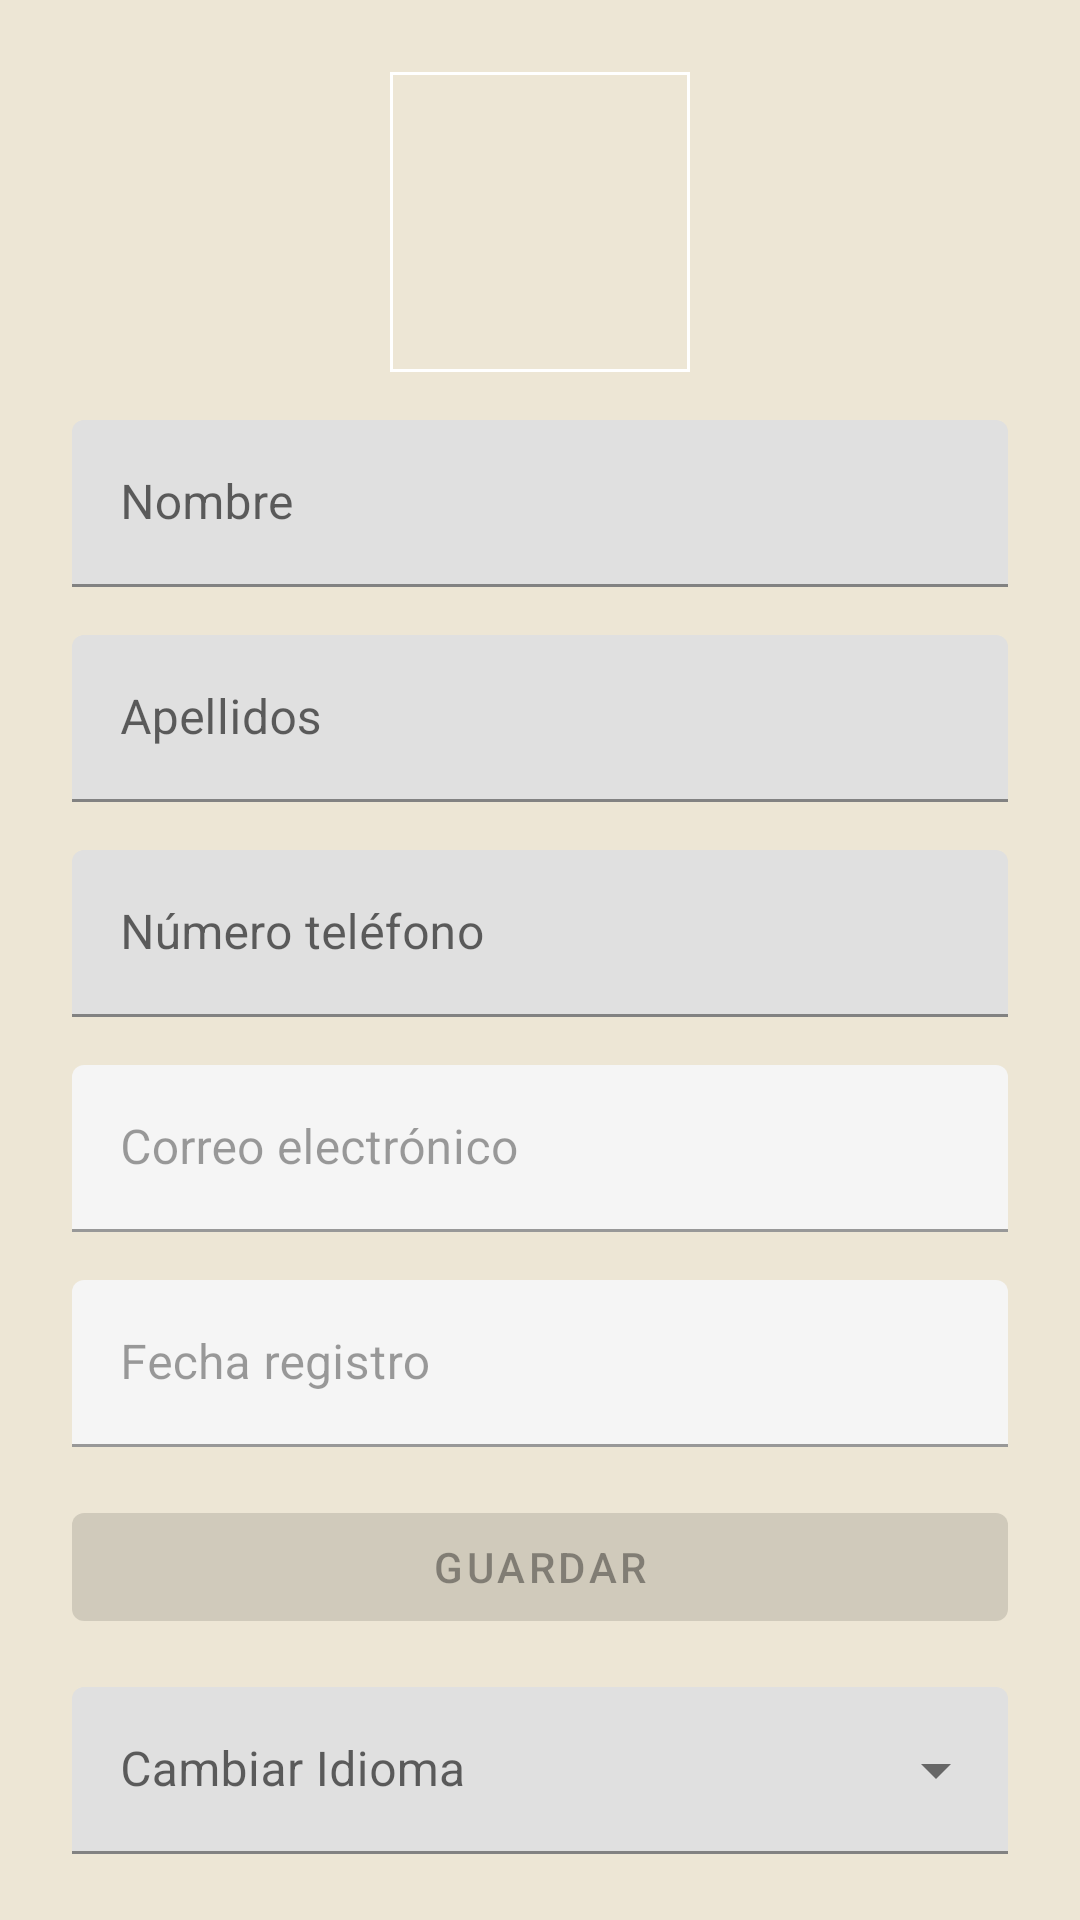

This screen was rendered from an Android layout file. Write that file and the resources it references.
<!-- AndroidManifest.xml: application theme Theme.FalconFitUser -->
<!-- res/layout/fragment_settings.xml -->
<?xml version="1.0" encoding="utf-8"?>
<androidx.constraintlayout.widget.ConstraintLayout xmlns:android="http://schemas.android.com/apk/res/android"
    xmlns:app="http://schemas.android.com/apk/res-auto"
    android:layout_width="match_parent"
    android:layout_height="match_parent"
    xmlns:tools="http://schemas.android.com/tools">

    
    <com.google.android.material.imageview.ShapeableImageView
        android:id="@+id/avatarImageView"
        android:layout_width="100dp"
        android:layout_height="100dp"
        android:layout_marginTop="24dp"
        android:layout_marginStart="24dp"
        android:layout_marginEnd="24dp"
        tools:srcCompat="@tools:sample/avatars"
        android:contentDescription="@string/profile_image"
        app:layout_constraintTop_toTopOf="parent"
        app:layout_constraintStart_toStartOf="parent"
        app:layout_constraintEnd_toEndOf="parent"
        app:shapeAppearanceOverlay="@style/circleImageView"
        app:strokeColor="@android:color/white"
        app:strokeWidth="2dp" />

    
    <com.google.android.material.textfield.TextInputLayout
        android:id="@+id/tilName"
        android:layout_width="0dp"
        android:layout_height="wrap_content"
        android:layout_marginTop="16dp"
        android:layout_marginStart="24dp"
        android:layout_marginEnd="24dp"
        app:layout_constraintTop_toBottomOf="@id/avatarImageView"
        app:layout_constraintStart_toStartOf="parent"
        app:layout_constraintEnd_toEndOf="parent">

        <com.google.android.material.textfield.TextInputEditText
            android:id="@+id/nameSettings"
            android:layout_width="match_parent"
            android:layout_height="wrap_content"
            android:hint="@string/name"
            android:inputType="textPersonName" />
    </com.google.android.material.textfield.TextInputLayout>

    
    <com.google.android.material.textfield.TextInputLayout
        android:id="@+id/tilSurname"
        android:layout_width="0dp"
        android:layout_height="wrap_content"
        android:layout_marginTop="16dp"
        android:layout_marginStart="24dp"
        android:layout_marginEnd="24dp"
        app:layout_constraintTop_toBottomOf="@id/tilName"
        app:layout_constraintStart_toStartOf="parent"
        app:layout_constraintEnd_toEndOf="parent">

        <com.google.android.material.textfield.TextInputEditText
            android:id="@+id/surnameSettings"
            android:layout_width="match_parent"
            android:layout_height="wrap_content"
            android:hint="@string/surname"
            android:inputType="textPersonName" />
    </com.google.android.material.textfield.TextInputLayout>

    
    <com.google.android.material.textfield.TextInputLayout
        android:id="@+id/tilPhone"
        android:layout_width="0dp"
        android:layout_height="wrap_content"
        android:layout_marginTop="16dp"
        android:layout_marginStart="24dp"
        android:layout_marginEnd="24dp"
        app:layout_constraintTop_toBottomOf="@id/tilSurname"
        app:layout_constraintStart_toStartOf="parent"
        app:layout_constraintEnd_toEndOf="parent">

        <com.google.android.material.textfield.TextInputEditText
            android:id="@+id/phoneNumberSettings"
            android:layout_width="match_parent"
            android:layout_height="wrap_content"
            android:hint="@string/phone_number"
            android:inputType="phone" />
    </com.google.android.material.textfield.TextInputLayout>

    
    <com.google.android.material.textfield.TextInputLayout
        android:id="@+id/tilEmail"
        android:layout_width="0dp"
        android:layout_height="wrap_content"
        android:layout_marginTop="16dp"
        android:layout_marginStart="24dp"
        android:layout_marginEnd="24dp"
        app:layout_constraintTop_toBottomOf="@id/tilPhone"
        app:layout_constraintStart_toStartOf="parent"
        app:layout_constraintEnd_toEndOf="parent"
        android:enabled="false">

        <com.google.android.material.textfield.TextInputEditText
            android:id="@+id/emailSettings"
            android:layout_width="match_parent"
            android:layout_height="wrap_content"
            android:hint="@string/email"
            android:inputType="textEmailAddress" />
    </com.google.android.material.textfield.TextInputLayout>

    
    <com.google.android.material.textfield.TextInputLayout
        android:id="@+id/tilDate"
        android:layout_width="0dp"
        android:layout_height="wrap_content"
        android:layout_marginTop="16dp"
        android:layout_marginStart="24dp"
        android:layout_marginEnd="24dp"
        app:layout_constraintTop_toBottomOf="@id/tilEmail"
        app:layout_constraintStart_toStartOf="parent"
        app:layout_constraintEnd_toEndOf="parent"
        android:enabled="false">

        <com.google.android.material.textfield.TextInputEditText
            android:id="@+id/registrationDateSettings"
            android:layout_width="match_parent"
            android:layout_height="wrap_content"
            android:hint="@string/registration_date"
            android:inputType="date" />
    </com.google.android.material.textfield.TextInputLayout>

    
    <com.google.android.material.button.MaterialButton
        android:id="@+id/btnSaveChanges"
        android:layout_width="0dp"
        android:layout_height="wrap_content"
        android:layout_marginTop="16dp"
        android:layout_marginStart="24dp"
        android:layout_marginEnd="24dp"
        app:layout_constraintTop_toBottomOf="@id/tilDate"
        app:layout_constraintStart_toStartOf="parent"
        app:layout_constraintEnd_toEndOf="parent"
        android:text="@string/save_changes"
        android:enabled="false" />

    
    <com.google.android.material.textfield.TextInputLayout
        android:id="@+id/switchLanguage"
        style="@style/Widget.MaterialComponents.TextInputLayout.FilledBox.ExposedDropdownMenu"
        android:layout_width="match_parent"
        android:layout_height="wrap_content"
        android:hint="@string/change_language"
        android:layout_marginTop="16dp"
        android:layout_marginStart="24dp"
        android:layout_marginEnd="24dp"
        app:layout_constraintTop_toBottomOf="@id/btnSaveChanges"
        app:layout_constraintStart_toStartOf="parent"
        app:layout_constraintEnd_toEndOf="parent">

        <AutoCompleteTextView
            android:id="@+id/languageDropdown"
            android:layout_width="match_parent"
            android:layout_height="wrap_content"
            android:inputType="none"
            android:focusable="false" />
    </com.google.android.material.textfield.TextInputLayout>

    
    <com.google.android.material.switchmaterial.SwitchMaterial
        android:id="@+id/switchDarkMode"
        android:layout_width="0dp"
        android:layout_height="wrap_content"
        android:layout_marginTop="16dp"
        android:layout_marginStart="24dp"
        android:layout_marginEnd="24dp"
        app:layout_constraintTop_toBottomOf="@id/switchLanguage"
        app:layout_constraintStart_toStartOf="parent"
        app:layout_constraintEnd_toEndOf="parent"
        android:text="@string/darkMode" />

    
    <com.google.android.material.button.MaterialButton
        android:id="@+id/btnLogout"
        android:layout_width="0dp"
        android:layout_height="wrap_content"
        android:layout_marginTop="16dp"
        android:layout_marginStart="24dp"
        android:layout_marginEnd="24dp"
        android:layout_marginBottom="24dp"
        app:layout_constraintTop_toBottomOf="@id/switchDarkMode"
        app:layout_constraintStart_toStartOf="parent"
        app:layout_constraintEnd_toEndOf="parent"
        android:text="@string/logout" />

</androidx.constraintlayout.widget.ConstraintLayout>
<!-- resources referenced by this layout -->
<resources>
  <string name="change_language">Cambiar Idioma</string>
  <string name="darkMode">Modo oscuro</string>
  <string name="email">Correo electrónico\n</string>
  <string name="logout">Cerrar sesión</string>
  <string name="name">Nombre</string>
  <string name="phone_number">Número teléfono</string>
  <string name="profile_image">Imagen perfil</string>
  <string name="registration_date">Fecha registro</string>
  <string name="save_changes">Guardar</string>
  <string name="surname">Apellidos</string>
  <style name="Theme.FalconFitUser" parent="Base.Theme.FalconFitUser">
          
          <item name="colorPrimary">@color/primary</item>
          <item name="colorPrimaryVariant">@color/primary_variant</item>
          <item name="colorSecondary">@color/secondary</item>
          <item name="colorSecondaryVariant">@color/secondary_variant</item>
          <item name="colorAccent">@color/accent</item>
          <item name="colorError">@color/error</item>
  
          
          <item name="android:colorBackground">@color/background</item>
          <item name="colorSurface">@color/surface</item>
  
          
          <item name="colorOnPrimary">@color/white</item>
          <item name="colorOnSecondary">@color/white</item>
          <item name="colorOnBackground">@color/text_primary</item>
          <item name="colorOnSurface">@color/text_primary</item>
          <item name="colorOnError">@color/white</item>
  
          
          <item name="android:textColorPrimary">@color/text_primary</item>
          <item name="android:textColorSecondary">@color/text_secondary</item>
          <item name="android:textColorTertiary">@color/text_tertiary</item>
  
          
          <item name="android:statusBarColor">@color/primary_variant</item>
          <item name="android:windowLightStatusBar">false</item>
  
          
          <item name="colorControlHighlight">#40CCCCCC</item>
      </style>
  <style name="Base.Theme.FalconFitUser" parent="Theme.MaterialComponents.DayNight.NoActionBar">
      </style>
  <color name="primary">#A31D2E</color>
  <color name="primary_variant">#8B1A1A</color>
  <color name="secondary">#6E7C7C</color>
  <color name="secondary_variant">#4D79B6</color>
  <color name="accent">#D4AF37</color>
  <color name="error">#B00020</color>
  <color name="background">#EDE6D5</color>
  <color name="surface">#FFFFFF</color>
  <color name="white">#FFFFFF</color>
  <color name="text_primary">#000000</color>
  <color name="text_secondary">#757575</color>
  <color name="text_tertiary">#A9A9A9</color>
</resources>
